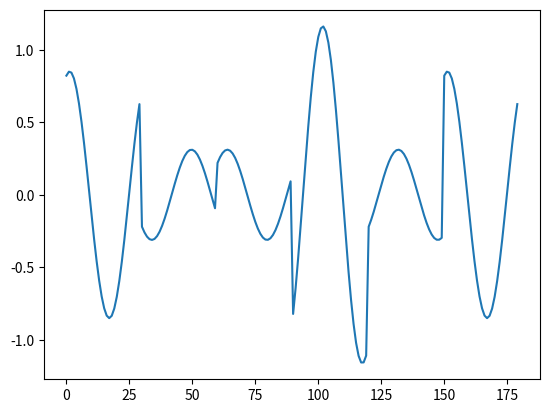

Generate this figure with matplotlib:
import numpy as np
import matplotlib.pyplot as plt

inp = [1, 1, 1, 0, 0, 0, 0, 0, 1, 0, 1, 0, 0, 1, 1, 1, 0, 0, 1, 0, 1, 1, 1, 0]


def ocho_psk(inp):
    n = 3
    casos = casos_3()
    print(casos)

    x = np.arange(0, 4, 0.1)
    out = []
    for i in range(0, len(inp), n):
        la = inp[i:i+n]
        la = str(la[0])+str(la[1])+str(la[2])
        signo = 0
        grados = 0
        for n, caso in enumerate(casos):
            if n > 3:
                signo = 1
            elif n < 3:
                signo = -1

            if caso == la:
                print(la + " == " + caso)
                if caso == "000" or caso == "100":
                    grados = 112.5 * signo
                    print("grados = " + str(grados))
                    y = 2*np.sin(2*x+np.deg2rad(grados))
                    for i in y:
                        out.append(i)
                if caso == "001" or caso == "101":
                    grados = 157.5 * signo
                    print("grados = " + str(grados))
                    y = 2*np.sin(2*x+np.deg2rad(grados))
                    for i in y:
                        out.append(i)
                if caso == "010" or caso == "110":
                    grados = 67.6 * signo
                    print("grados = " + str(grados))
                    y = 2*np.sin(2*x+np.deg2rad(grados))
                    for i in y:
                        out.append(i)
                if caso == "011" or caso == "111":
                    grados = 22.5 * signo
                    print("grados = " + str(grados))
                    y = 2*np.sin(2*x+np.deg2rad(np.deg2rad(grados)))
                    for i in y:
                        out.append(i)
    return out


def ocho_qam(inp):
    x = np.arange(0, 4, 0.1)
    out = []
    n = 3
    casos = casos_3()
    print(casos)
    for i in range(0, len(inp), n):
        la = inp[i:i+n]
        la = str(la[0])+str(la[1])+str(la[2])
        for n, caso in enumerate(casos):
            amplitud = 0
            if n % 2 == 0:
                amplitud = 0.765
            else:
                amplitud = 1.848
            if caso == la:
                print(la + " == " + caso)
                if n == 0 or n == 1:
                    grados = -135
                    y = amplitud*np.sin(2*x+np.deg2rad(grados))
                    for i in y:
                        out.append(i)
                elif n == 2 or n == 3:
                    grados = -45
                    y = amplitud*np.sin(2*x+np.deg2rad(grados))
                    for i in y:
                        out.append(i)
                elif n == 4 or n == 5:
                    grados = 135
                    y = amplitud*np.sin(2*x+np.deg2rad(grados))
                    for i in y:
                        out.append(i)
                elif n == 6 or n == 7:
                    grados = 45
                    y = amplitud*np.sin(2*x+np.deg2rad(grados))
                    for i in y:
                        out.append(i)
                print("grados = " + str(grados))
    return out


def dseis_psk(inp):
    x = np.arange(0, 4, 0.1)
    out = []
    n = 4
    casos = casos_4()
    print(casos)
    for i in range(0, len(inp), n):
        la = inp[i:i+n]
        la = str(la[0])+str(la[1])+str(la[2])+str(la[3])
        grados = 11.25
        for n, caso in enumerate(casos):
            if n != 0:
                grados = grados + 22.5
            if caso == la:
                y = 2*np.sin(2*x+np.deg2rad(grados))
                for i in y:
                    out.append(i)
                print(la + " == " + caso)
                print("grados = " + str(grados))
    return out


def dseis_qam(inp):
    n = 4
    casos = casos_4()
    print(casos)
    x = np.arange(0, 3, 0.1)
    out = []
    for i in range(0, len(inp), n):
        la = inp[i:i+n]
        la = str(la[0])+str(la[1])+str(la[2])+str(la[3])
        for n, caso in enumerate(casos):
            if n > 7:
                signo = 1
            elif n < 8:
                signo = -1

            if caso == "0000" or caso == "0010" or caso == "1000" or caso == "1010":
                amplitud = 0.311
            elif caso == "0001" or caso == "0011" or caso == "0100" or caso == "0110" or caso == "1001" or caso == "1011" or caso == "1110" or caso == "1100":
                amplitud = 0.850
            elif caso == "0101" or caso == "0111" or caso == "1101" or caso == "1111":
                amplitud = 1.161

            if caso == la:
                print(la + " == " + caso)
                if caso == "0000" or caso == "0101" or caso == "1000" or caso == "1101":
                    grados = 135 * signo
                    y = amplitud*np.sin(2*x+np.deg2rad(grados))
                    for i in y:
                        out.append(i)
                    print("grados = " + str(grados))
                elif caso == "0001":
                    grados = 165 * signo
                    y = amplitud*np.sin(2*x+np.deg2rad(grados))
                    for i in y:
                        out.append(i)
                    print("grados = " + str(grados))
                elif caso == "0010" or caso == "0111" or caso == "1010" or caso == "1111":
                    grados = 45 * signo
                    y = amplitud*np.sin(2*x+np.deg2rad(grados))
                    for i in y:
                        out.append(i)
                    print("grados = " + str(grados))
                elif caso == "0011" or caso == "1011":
                    grados = 15 * signo
                    y = amplitud*np.sin(2*x+np.deg2rad(grados))
                    for i in y:
                        out.append(i)
                    print("grados = " + str(grados))
                elif caso == "0100" or caso == "1100":
                    grados = 105 * signo
                    y = amplitud*np.sin(2*x+np.deg2rad(grados))
                    for i in y:
                        out.append(i)
                    print("grados = " + str(grados))
                elif caso == "0110" or caso == "1110":
                    grados = 75 * signo
                    y = amplitud*np.sin(2*x+np.deg2rad(grados))
                    for i in y:
                        out.append(i)
                    print("grados = " + str(np.deg2rad(grados)))
    return out


def casos_4():
    cases = []
    binario = -1
    for i in range(0, 16):
        binario = suma_binaria(binario, 1)
        if len(binario) == 1:
            caso = "000" + str(binario)
        if len(binario) == 2:
            caso = "00" + str(binario)
        if len(binario) == 3:
            caso = "0" + str(binario)
        if len(binario) == 4:
            caso = str(binario)
        cases.append(caso)
    return cases


def casos_3():
    cases = []
    binario = -1
    for i in range(0, 8):
        binario = suma_binaria(binario, 1)
        if len(binario) == 1:
            caso = "00" + str(binario)
        if len(binario) == 2:
            caso = "0" + str(binario)
        if len(binario) == 3:
            caso = str(binario)
        cases.append(caso)
    return cases


def suma_binaria(a, b):
    intNum = int(str(a), 2) + int(str(b), 2)
    return bin(intNum)[2:]


final = dseis_qam(inp)
x = np.arange(0, 3.5, 0.1)
y = 0.311*np.sin(2*x+np.deg2rad(-135))
plt.plot(final)
plt.show()
